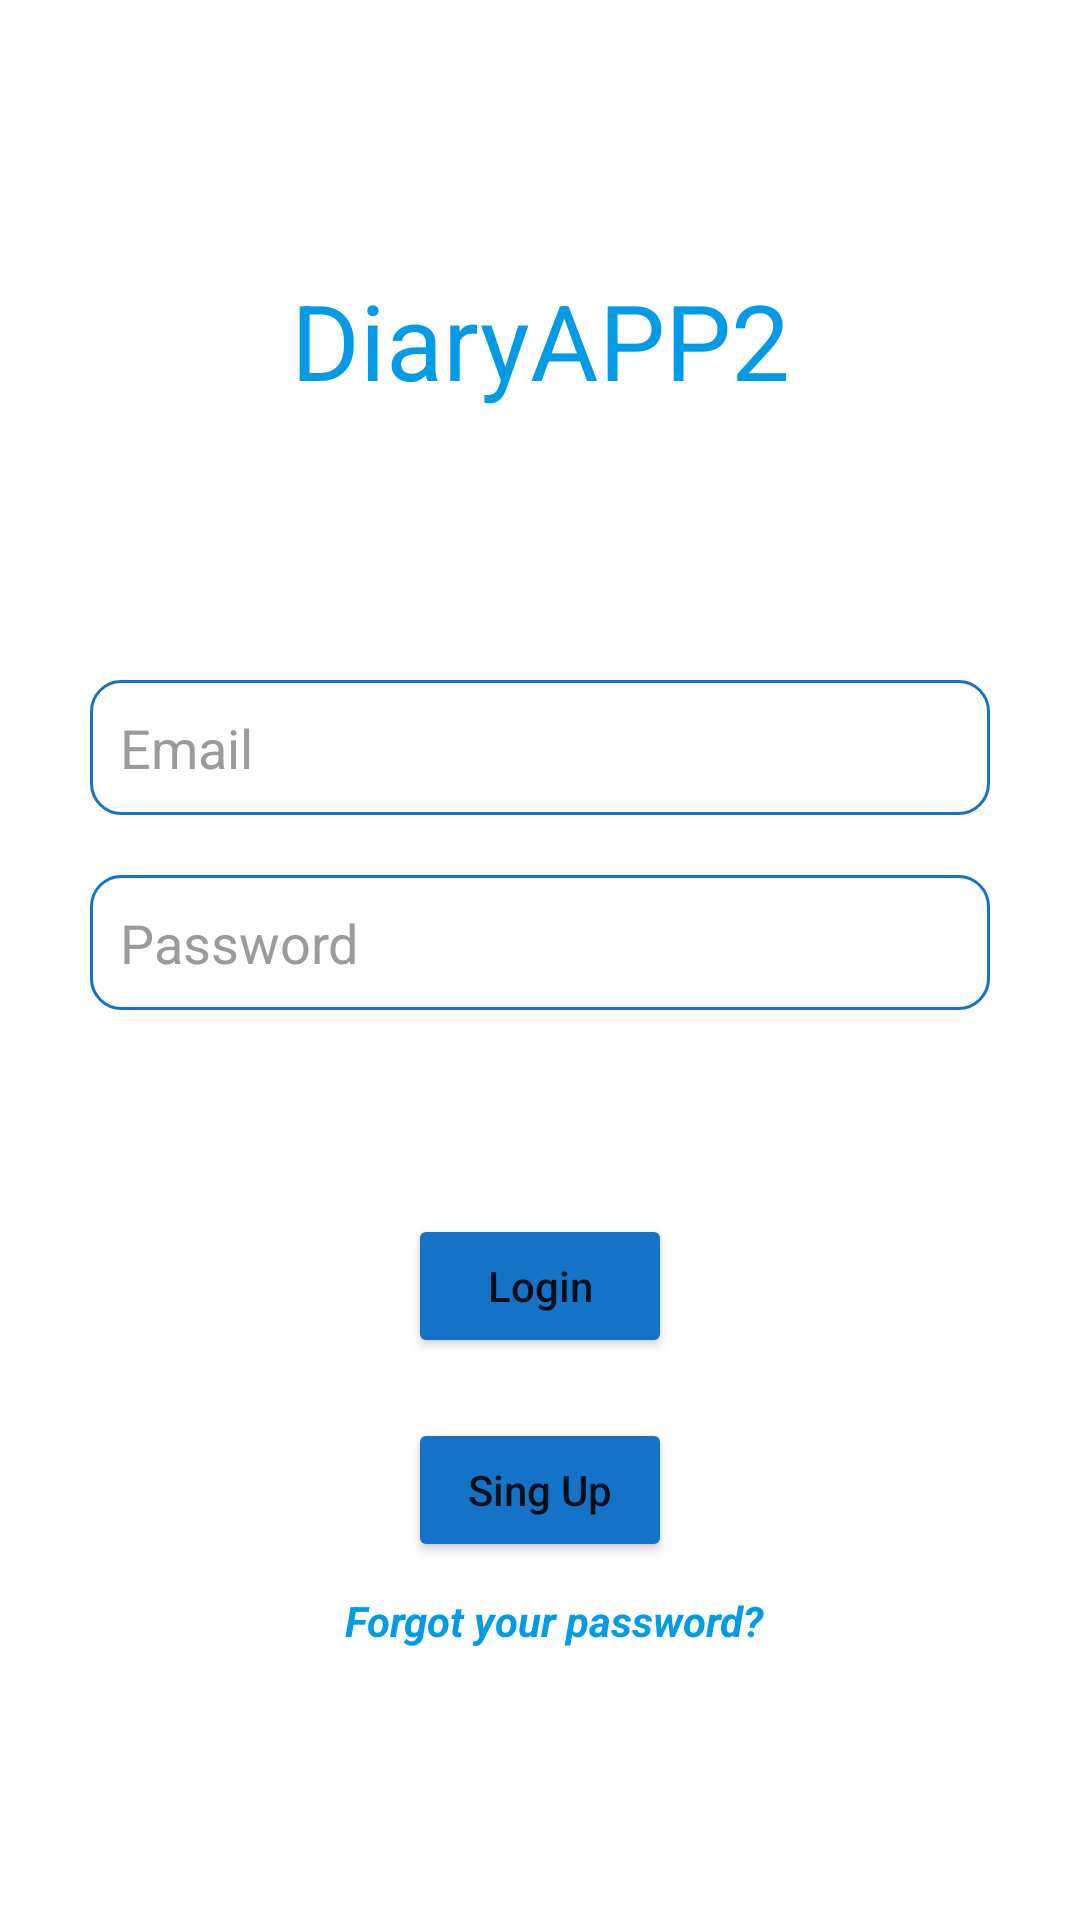

Reconstruct the res/layout file that produces this screen, plus the resources it refers to.
<!-- AndroidManifest.xml: application theme Theme.DiaryApp2 -->
<!-- res/layout/fragment_login_email.xml -->
<?xml version="1.0" encoding="utf-8"?>
<androidx.core.widget.NestedScrollView
    xmlns:android="http://schemas.android.com/apk/res/android"
    xmlns:app="http://schemas.android.com/apk/res-auto"
    xmlns:tools="http://schemas.android.com/tools"
    android:layout_width="match_parent"
    android:layout_height="match_parent"
    tools:context=".View.LoginEmailFragment">

    <LinearLayout
        android:layout_width="match_parent"
        android:layout_height="wrap_content"
        android:gravity="center"
        android:orientation="vertical"
        android:layout_gravity="center"
        app:layout_constraintBottom_toBottomOf="parent"
        app:layout_constraintEnd_toEndOf="parent"
        app:layout_constraintStart_toStartOf="parent"
        app:layout_constraintTop_toTopOf="parent">

        <TextView
            android:id="@+id/textView3"
            android:layout_width="match_parent"
            android:layout_height="wrap_content"
            android:layout_marginBottom="80dp"
            android:gravity="center"
            android:text="DiaryAPP2"
            android:textColor="@color/blue"
            android:textSize="35sp" />

        <EditText
            android:id="@+id/emailEdit"
            style="@style/editStyle"
            android:ems="10"
            android:hint="Email"
            android:inputType="textPersonName"
            tools:ignore="TextFields" />

        <EditText
            android:id="@+id/passwordEdit"
            style="@style/editStyle"
            android:ems="10"
            android:hint="Password"
            android:inputType="numberPassword"
            tools:ignore="TextFields" />

        <ProgressBar
            android:id="@+id/progressBar"
            style="?android:attr/progressBarStyle"
            android:visibility="invisible"
            android:layout_width="match_parent"
            android:layout_height="wrap_content"
            android:indeterminate="true"
            android:indeterminateTintMode="src_atop"
            android:indeterminateTint="@color/dark_blue"
            />

        <Button
            android:id="@+id/loginBtn"
            style="@style/buttonStyle"
            android:text="Login" />

        <Button
            android:id="@+id/singup_btn"
            style="@style/buttonStyle"
            android:text="Sing Up" />

        <TextView
            android:id="@+id/resetPaswordText"
            style="@style/textStyle"
            android:textSize="14sp"
            android:gravity="center"
            android:textColor="@color/blue"
            android:text="Forgot your password?" />
    </LinearLayout>
</androidx.core.widget.NestedScrollView>
<!-- resources referenced by this layout -->
<resources>
  <color name="blue">#039BE5</color>
  <color name="dark_blue">#1473C6</color>
  <style name="buttonStyle">
          <item name="android:layout_height">wrap_content</item>
          <item name="android:layout_width">wrap_content</item>
          <item name="textAllCaps">false</item>
          <item name="backgroundTint">@color/dark_blue</item>
          <item name="android:layout_margin">10dp</item>
      </style>
  <style name="editStyle">
          <item name="android:layout_height">45dp</item>
          <item name="android:layout_width">300dp</item>
          <item name="android:paddingLeft">10dp</item>
          <item name="android:textColor">@color/black</item>
          <item name="android:background">@drawable/edit_background</item>
          <item name="android:text">""</item>
          <item name="android:layout_margin">10dp</item>
          <item name="android:textColorHint">@color/hint_color</item>
      </style>
  <style name="textStyle">
          <item name="android:layout_height">wrap_content</item>
          <item name="android:layout_width">wrap_content</item>
          <item name="android:textSize">24sp</item>
          <item name="android:textIsSelectable">true</item>
          <item name="android:paddingLeft">10dp</item>
          <item name="android:textStyle">bold|italic</item>
          <item name="android:textColor">@color/black</item>
      </style>
  <style name="Theme.DiaryApp2" parent="Theme.MaterialComponents.DayNight.NoActionBar">
          
          <item name="colorPrimary">@color/blue</item>
          <item name="colorPrimaryVariant">@color/purple_700</item>
          <item name="colorOnPrimary">@color/white</item>
          
          <item name="colorSecondary">@color/teal_200</item>
          <item name="colorSecondaryVariant">@color/teal_700</item>
          <item name="colorOnSecondary">@color/black</item>
          
          <item name="android:statusBarColor">@color/dark_blue</item>
          
      </style>
  <color name="black">#FF000000</color>
  <!-- drawable edit_background (drawable) -->
  <?xml version="1.0" encoding="utf-8"?>
  <selector xmlns:android="http://schemas.android.com/apk/res/android">
  
      <item>
          <shape>
              <solid
                  android:color="@color/white"
                  />
              <stroke
                  android:width="1dp"
                  android:color="@color/dark_blue"
                  />
              <corners
                  android:radius="10dp"
                  />
          </shape>
      </item>
  </selector>
  <color name="hint_color">#9C9A9A</color>
  <color name="purple_700">#FF3700B3</color>
  <color name="white">#FFFFFFFF</color>
  <color name="teal_200">#FF03DAC5</color>
  <color name="teal_700">#FF018786</color>
</resources>
